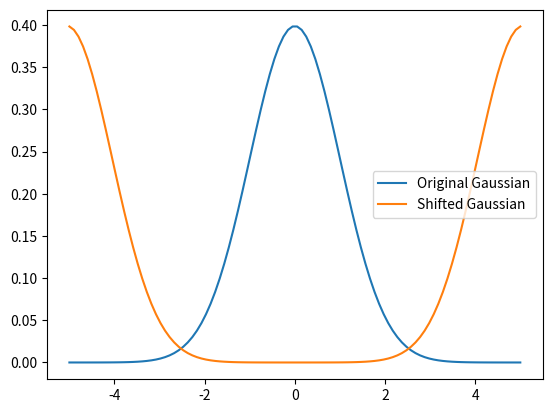

Here is the Python script that generated this plot:
import numpy as np
from numpy.fft import fft,ifft
import matplotlib.pyplot as plt

#Defining the Gaussian with mean=0 and sigma=1
x = np.linspace(-5,5,100)
y = (1/np.sqrt(2*np.pi))*np.exp(-x**2/2)

#A shit in a fourier transform can be thought of as a adding a phase to each term (shift theorem)
def shift(arr,x): #arr is the initial array and x is the x-amount to be shifted by
    f = fft(arr)
    n = len(arr)
    k = np.linspace(0,n-1,n)
    exp = np.exp(-2*complex(0,1)*np.pi*k*x/n)
    return np.real(ifft(f*exp))

plt.plot(x,y,label="Original Gaussian")
plt.plot(x,shift(y,len(y)/2),label="Shifted Gaussian")
plt.legend()
plt.show()